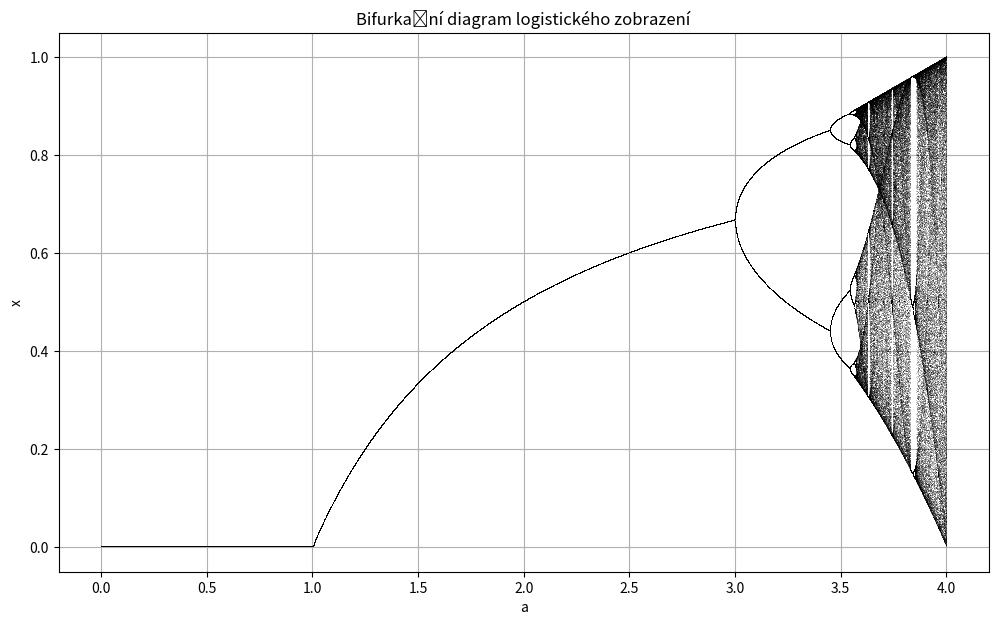

Source code (Python):
import numpy as np
import matplotlib.pyplot as plt

def logistic_map(a, x):
    return a * x * (1 - x)

def generate_data(num_samples=100000, iterations=100):
    a_values = np.random.uniform(0, 4, num_samples)
    x0_values = np.random.uniform(0, 1, num_samples)
    x_values = x0_values.copy()

    for _ in range(iterations):
        x_values = logistic_map(a_values, x_values)

    X = np.vstack((a_values, x0_values)).T
    y = x_values
    return X, y

a_values = np.linspace(0, 4, 10000)
n_iterations = 1000
last = 100
x = 1e-5 * np.ones(len(a_values))

plt.figure(figsize=(12, 7))
for i in range(n_iterations):
    x = logistic_map(a_values, x)
    if i >= (n_iterations - last):
        plt.plot(a_values, x, ',k', alpha=0.25)

plt.title("Bifurkační diagram logistického zobrazení")
plt.xlabel("a")
plt.ylabel("x")
plt.grid(True)
plt.show()